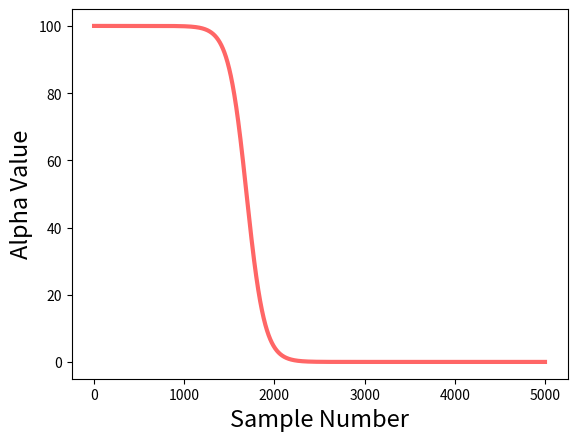

Write Python code to recreate this figure.
#!/usr/bin/env python3
# -*- coding: utf-8 -*-
import math
import numpy as np
import matplotlib.pyplot as plt

# parameters
N=5e3
a=1000                  # 0.2*N
b=100                   # 0.04*N
alpha_max=100
alpha_min=0

#------------------------------------------------------------#
# we expect no parameters need to be changed below
#------------------------------------------------------------#
tt=np.linspace(0, round(N), num=round(N))
yy=np.zeros(len(tt))
for i in range(0,len(tt)):
    yy[i]=(alpha_max-alpha_min)*(a+math.exp((tt[0]-a)/b))/(a+math.exp((tt[i]-a)/b))+alpha_min

fig, axs = plt.subplots(1,1)
axs.plot(tt,yy, linestyle='-', color='red', lw=3, alpha=0.6)
axs.set_xlabel("Sample Number",fontsize=17)
axs.set_ylabel("Alpha Value",fontsize=17)
fig.show()